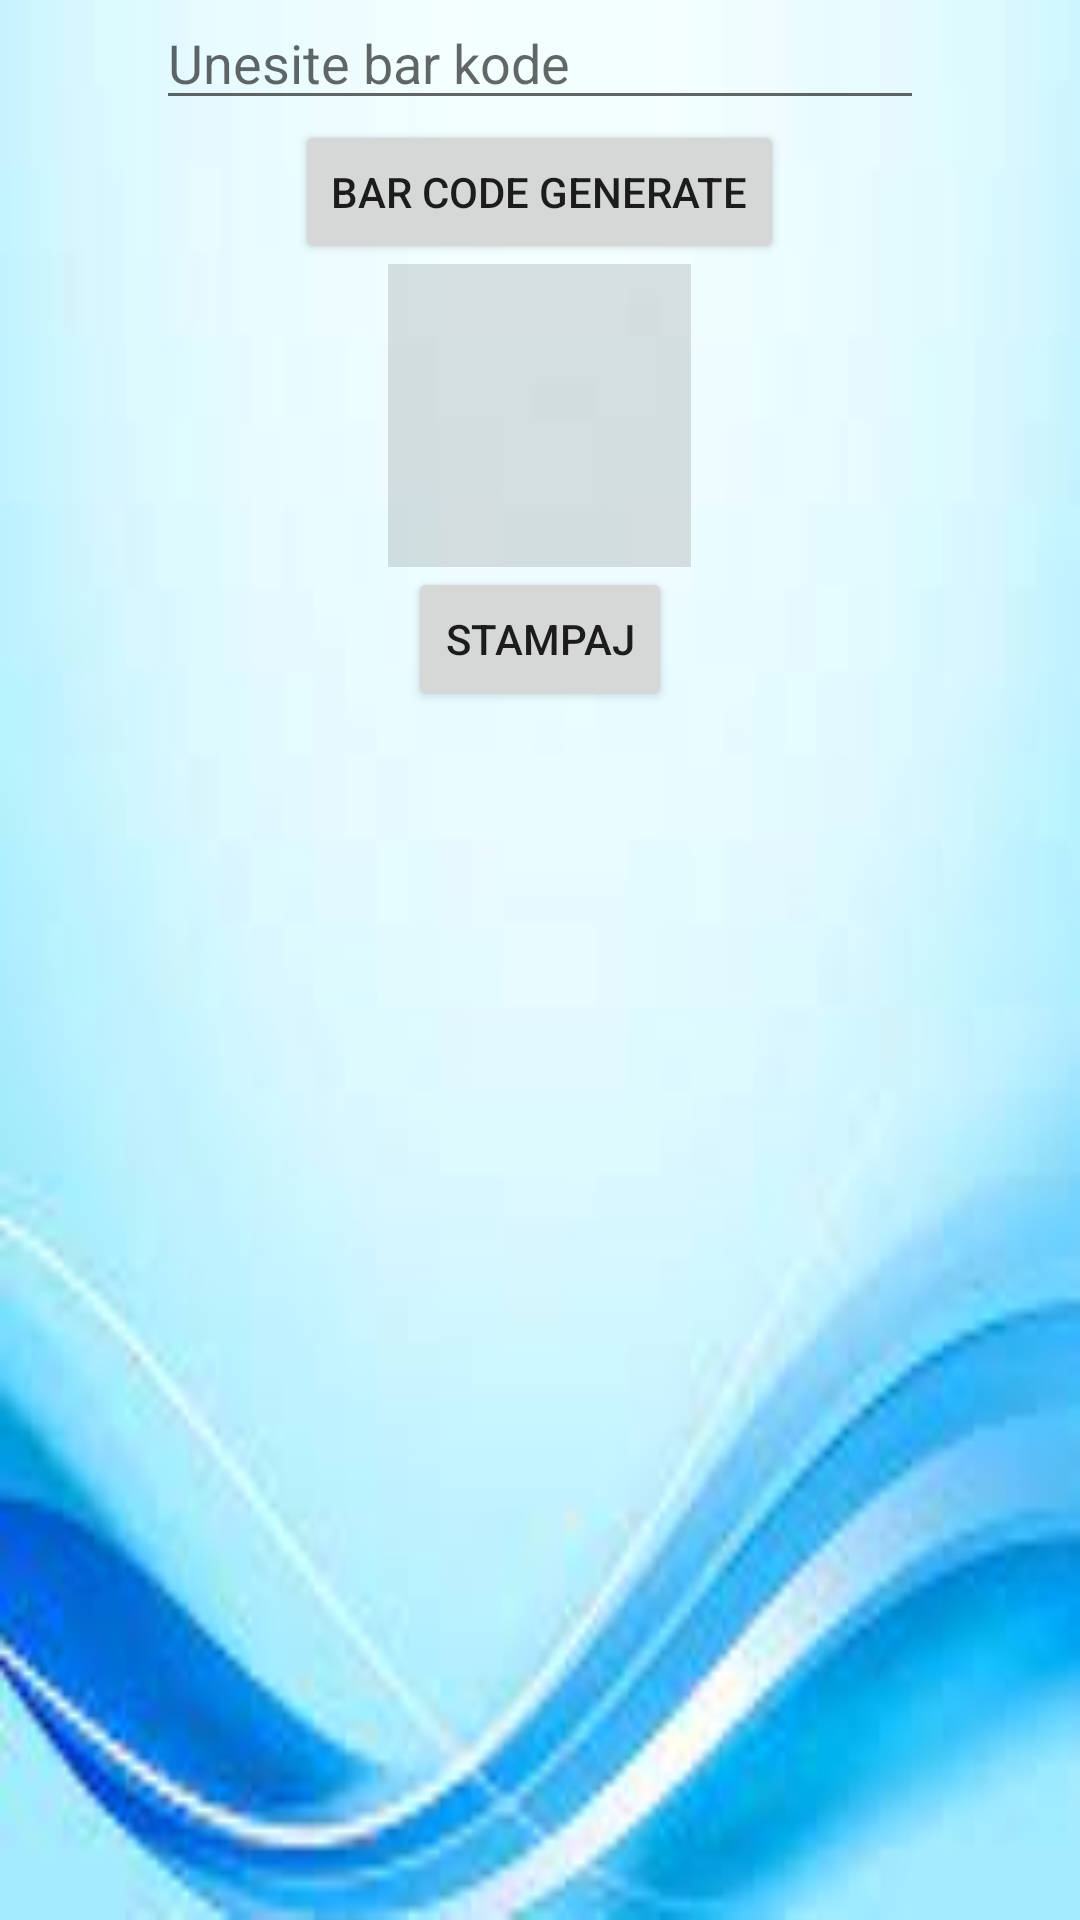

The Android layout XML behind this screen, and the referenced resources:
<!-- AndroidManifest.xml: application theme Theme.DarkStore -->
<!-- res/layout/activity_main6.xml -->
<?xml version="1.0" encoding="utf-8"?>
<LinearLayout xmlns:android="http://schemas.android.com/apk/res/android"
    xmlns:app="http://schemas.android.com/apk/res-auto"
    xmlns:tools="http://schemas.android.com/tools"
    android:layout_width="match_parent"
    android:layout_height="match_parent"
    tools:context=".MainActivity6"
    android:orientation="vertical"
    android:gravity="center_horizontal"
    android:background="@drawable/pozadina">





    <EditText
        android:id="@+id/editTextTextBarCode"
        android:layout_width="256dp"
        android:layout_height="40dp"
        android:ems="10"
        android:inputType="textPersonName"
        android:text=""
        android:hint="Unesite bar kode"
        tools:layout_editor_absoluteX="77dp"
        tools:layout_editor_absoluteY="16dp" />

    <Button
        android:id="@+id/generate"
        android:layout_width="wrap_content"
        android:layout_height="wrap_content"
        android:text="Bar code generate"
        tools:layout_editor_absoluteX="94dp"
        tools:layout_editor_absoluteY="67dp" />

    <ImageView
        android:id="@+id/imageViewBarCode"
        android:layout_width="355dp"
        android:layout_height="101dp"
        app:srcCompat="?attr/actionBarDivider"
        tools:layout_editor_absoluteX="69dp"
        tools:layout_editor_absoluteY="128dp" />

    <Button
        android:id="@+id/print"
        android:layout_width="wrap_content"
        android:layout_height="wrap_content"
        android:text="Stampaj"
        tools:layout_editor_absoluteX="94dp"
        tools:layout_editor_absoluteY="67dp" />

    </LinearLayout>
<!-- resources referenced by this layout -->
<resources>
  <!-- drawable pozadina: jpg bitmap (drawable, 3912 bytes) -->
  <style name="Theme.DarkStore" parent="Theme.MaterialComponents.DayNight.DarkActionBar">
          
          <item name="colorPrimary">@color/purple_500</item>
          <item name="colorPrimaryVariant">@color/purple_700</item>
          <item name="colorOnPrimary">@color/white</item>
          
          <item name="colorSecondary">@color/teal_200</item>
          <item name="colorSecondaryVariant">@color/teal_700</item>
          <item name="colorOnSecondary">@color/black</item>
          
          <item name="android:statusBarColor" tools:targetApi="l">?attr/colorPrimaryVariant</item>
          
      </style>
  <!-- not gathered from this repository: default colours our renderer supplied (Android Studio template values) -->
  <color name="purple_500">#FF6200EE</color>
  <color name="purple_700">#FF3700B3</color>
  <color name="teal_200">#FF03DAC5</color>
  <color name="teal_700">#FF018786</color>
  <color name="black">#FF000000</color>
  <color name="white">#FFFFFFFF</color>
</resources>
